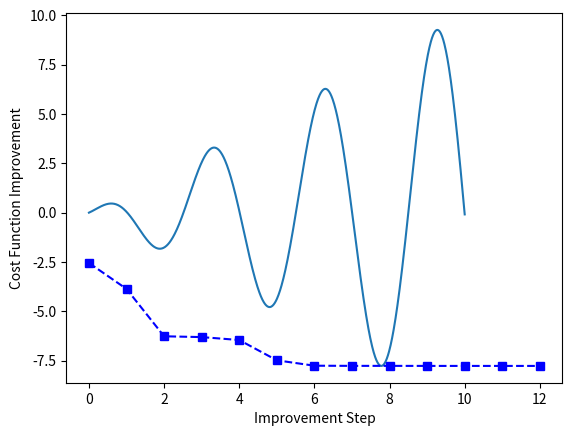

Write Python code to recreate this figure.
import numpy as np
import matplotlib.pyplot as plt


class SimulatedAnnealing:
    def __init__(self, temp=2000, iter=2000, step_size=0.1, seed=15):
        self.temp = temp
        self.iter = iter
        self.step_size = step_size
        self.seed = seed
        self.x = np.linspace(0, 10, 1000)
        self.cost_func_eval = []
        np.random.seed(self.seed)

    def cost_function(self, x):
        return x * np.sin(2.1 * x + 1)

    def plot_cost_function(self):
        plt.plot(self.x, self.cost_function(self.x))
        plt.xlabel('X')
        plt.ylabel('Cost Function')
        plt.show()

    def optimize(self):
        xi = np.random.uniform(min(self.x), max(self.x))
        E_xi = self.cost_function(xi)
        xit, E_xit = xi, E_xi
        acc_prob = 1

        for i in range(self.iter):
            xstep = xit + np.random.randn() * self.step_size
            E_step = self.cost_function(xstep)

            if E_step < E_xi:
                xi, E_xi = xstep, E_step
                self.cost_func_eval.append(E_xi)
                print('\nIteration =', i, 'x_min =', xi, 'Global Minimum =', E_xi,'Acceptance Probability =', acc_prob, '\n')

            diff_energy = E_step - E_xit
            t = self.temp / (i + 1)
            acc_prob = np.exp(-diff_energy / t)

            if diff_energy < 0 or np.random.randn() < acc_prob:
                xit, E_xit = xstep, E_step

        return xi, E_xi

    def plot_optimization_progress(self):
        plt.plot(self.cost_func_eval, 'bs--')
        plt.xlabel('Improvement Step')
        plt.ylabel('Cost Function Improvement')
        plt.show()


def main():
	sa = SimulatedAnnealing()
	sa.plot_cost_function()
	global_min_x, global_min_value = sa.optimize()
	sa.plot_optimization_progress()


if __name__ == "__main__":
    main()